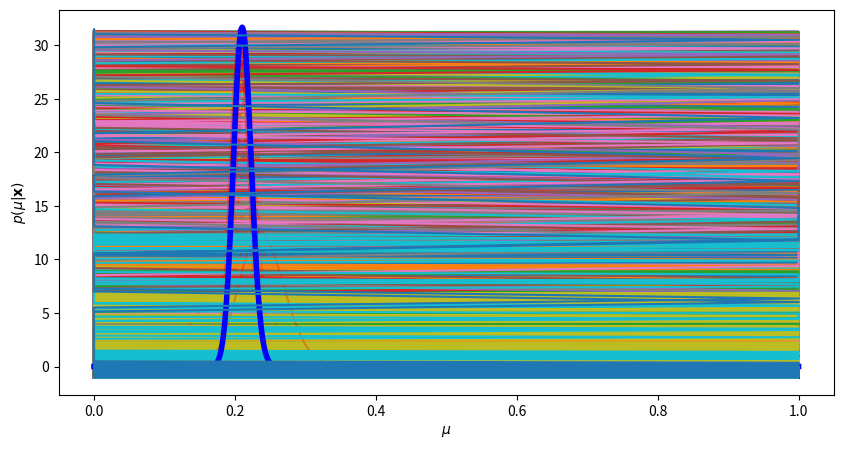

This figure's Python source:
import numpy as np
from scipy.stats import beta
import matplotlib.pyplot as plt


mu = 0.2
N = 1000

# Take N samples from a binomial distribution with mean mu.
X = np.random.binomial(1, mu, N)
mu_test = np.linspace(0, 1, 1000)


mu_test


def posterior(a, b, X):
    a_n = a + X.sum()
    b_n = b + (X.shape[0] - X.sum())
    
    return beta.pdf(mu_test, a_n, b_n)


a, b = 10, 38
prior_mu = beta.pdf(mu_test, a, b)


fig = plt.figure(figsize=(10, 5))
ax = fig.add_subplot(111)

ax.plot(mu_test, prior_mu, 'g')
ax.fill_between(mu_test, prior_mu, color='green', alpha=0.3)

ax.set_xlabel('$\mu$')
ax.set_ylabel('$p(\mu|\mathbf{x})$')


index = np.random.permutation(X.shape[0])
for i in range(0, X.shape[0]):
    y = posterior(a, b, X[:index[i]])
    plt.plot(mu_test, y, 'r', alpha=0.3)
    plt.plot(X, y-mu_test)
    
y = posterior(a, b, X)
plt.plot(mu_test, y, 'b', linewidth=4.0)


plt.plot(X, y-mu_test)



